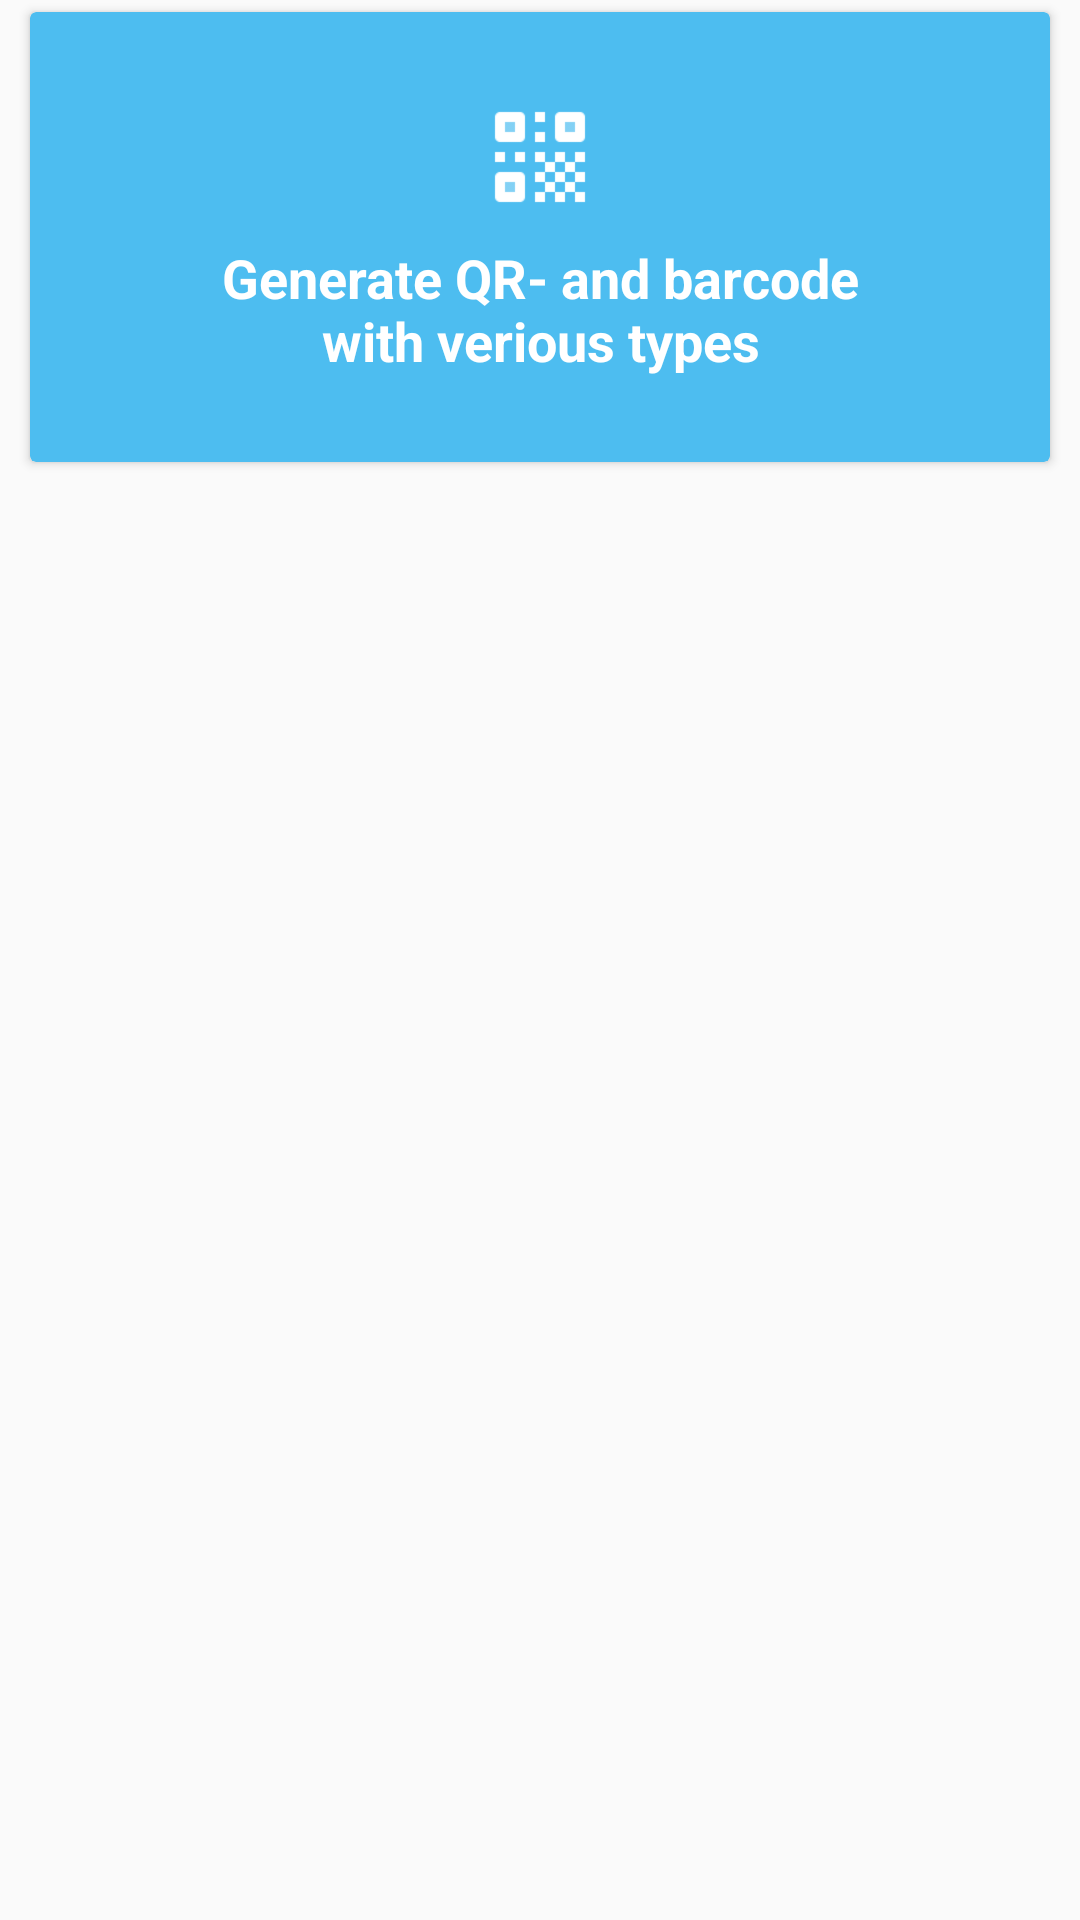

The Android layout XML behind this screen, and the referenced resources:
<!-- AndroidManifest.xml: application theme AppTheme -->
<!-- res/layout/big_button_item.xml -->
<?xml version="1.0" encoding="utf-8"?>
<FrameLayout xmlns:android="http://schemas.android.com/apk/res/android"
    xmlns:app="http://schemas.android.com/apk/res-auto"
    android:layout_width="match_parent"
    android:layout_height="wrap_content">

    <androidx.cardview.widget.CardView
        android:id="@+id/card_view"
        android:layout_width="match_parent"
        android:layout_height="150dp"
        android:layout_marginBottom="@dimen/cardMarginVertical"
        android:layout_marginLeft="@dimen/cardMarginHorizontal"
        android:layout_marginRight="@dimen/cardMarginHorizontal"
        android:layout_marginTop="@dimen/cardMarginVertical"
        app:cardBackgroundColor="#4dbdf0"
        app:cardCornerRadius="2dp"
        app:cardElevation="2dp"
        app:cardPreventCornerOverlap="false"
        app:contentPadding="0dp">

        <LinearLayout
            android:layout_width="match_parent"
            android:layout_height="wrap_content"
            android:layout_gravity="center_horizontal|center_vertical"
            android:orientation="vertical">

            <ImageView
                android:id="@+id/iv_icon"
                android:layout_width="40dp"
                android:layout_height="40dp"
                android:layout_gravity="center_horizontal"
                android:src="@drawable/qrcode"/>
            <TextView
                style="@style/TextStyle.Heading"
                android:id="@+id/tv_title"
                android:layout_width="match_parent"
                android:layout_height="wrap_content"
                android:layout_marginTop="8dp"
                android:layout_marginStart="16dp"
                android:layout_marginEnd="16dp"
                android:layout_gravity="center_horizontal|center_vertical"
                android:gravity="center"
                android:textStyle="bold"
                android:textSize="18sp"
                android:textColor="@android:color/white"
                android:text="@string/option_generate"/>
        </LinearLayout>
    </androidx.cardview.widget.CardView>

</FrameLayout>
<!-- resources referenced by this layout -->
<resources>
  <dimen name="cardMarginHorizontal">10dp</dimen>
  <dimen name="cardMarginVertical">4dp</dimen>
  <!-- drawable qrcode: png bitmap (drawable-v24, 580 bytes) -->
  <string name="option_generate">Generate QR- and barcode\nwith verious types</string>
  <style name="TextStyle.Heading" parent="TextStyle">
          <item name="android:textSize">20sp</item>
          <item name="android:textAppearance">@style/TextAppearance.Text.Bold</item>
      </style>
  <style name="AppTheme" parent="AppBaseTheme">
  
          <item name="android:textColorPrimary">@android:color/white</item>
          <item name="drawerArrowStyle">@style/DrawerArrowStyle</item>
          <item name="android:windowTranslucentStatus" tools:targetApi="19">true</item>
  
          <item name="android:windowContentOverlay">@null</item>
          <item name="windowActionBar">false</item>
  
          
          <item name="colorPrimary">@color/colorPrimary</item>
          <item name="colorPrimaryDark">@color/colorPrimaryDark</item>
          <item name="colorAccent">@color/accent_color</item>
  
          <item name="android:textAppearance">@style/TextAppearance.Text.Regular</item>
  
          <item name="android:statusBarColor" tools:targetApi="21">@color/statusBarColor</item>
          <item name="android:navigationBarColor" tools:targetApi="21">@color/navigationBarColor</item>
          <item name="android:windowDrawsSystemBarBackgrounds" tools:targetApi="21">true</item>
  
  
      </style>
  <style name="TextStyle">
          <item name="android:textColor">@android:color/white</item>
      </style>
  <style name="TextAppearance.Text.Bold" parent="android:TextAppearance">
          <item name="fontPath">fonts/MuliSemiBold.ttf</item>
      </style>
  <style name="AppBaseTheme" parent="@style/Theme.AppCompat.Light.NoActionBar">
      </style>
  <style name="DrawerArrowStyle" parent="Widget.AppCompat.DrawerArrowToggle">
          <item name="spinBars">true</item>
          <item name="color">@color/drawerArrowColor</item>
      </style>
  <color name="colorPrimary">#008577</color>
  <color name="colorPrimaryDark">#00574B</color>
  <color name="accent_color">@color/colorHeaderTwo</color>
  <style name="TextAppearance.Text.Regular" parent="android:TextAppearance">
          <item name="fontPath">fonts/MuliRegular.ttf</item>
      </style>
  <color name="statusBarColor">@color/colorHeaderTwo</color>
  <color name="navigationBarColor">@android:color/black</color>
  <color name="drawerArrowColor">@android:color/white</color>
  <color name="colorHeaderTwo">#2d7db8</color>
</resources>
